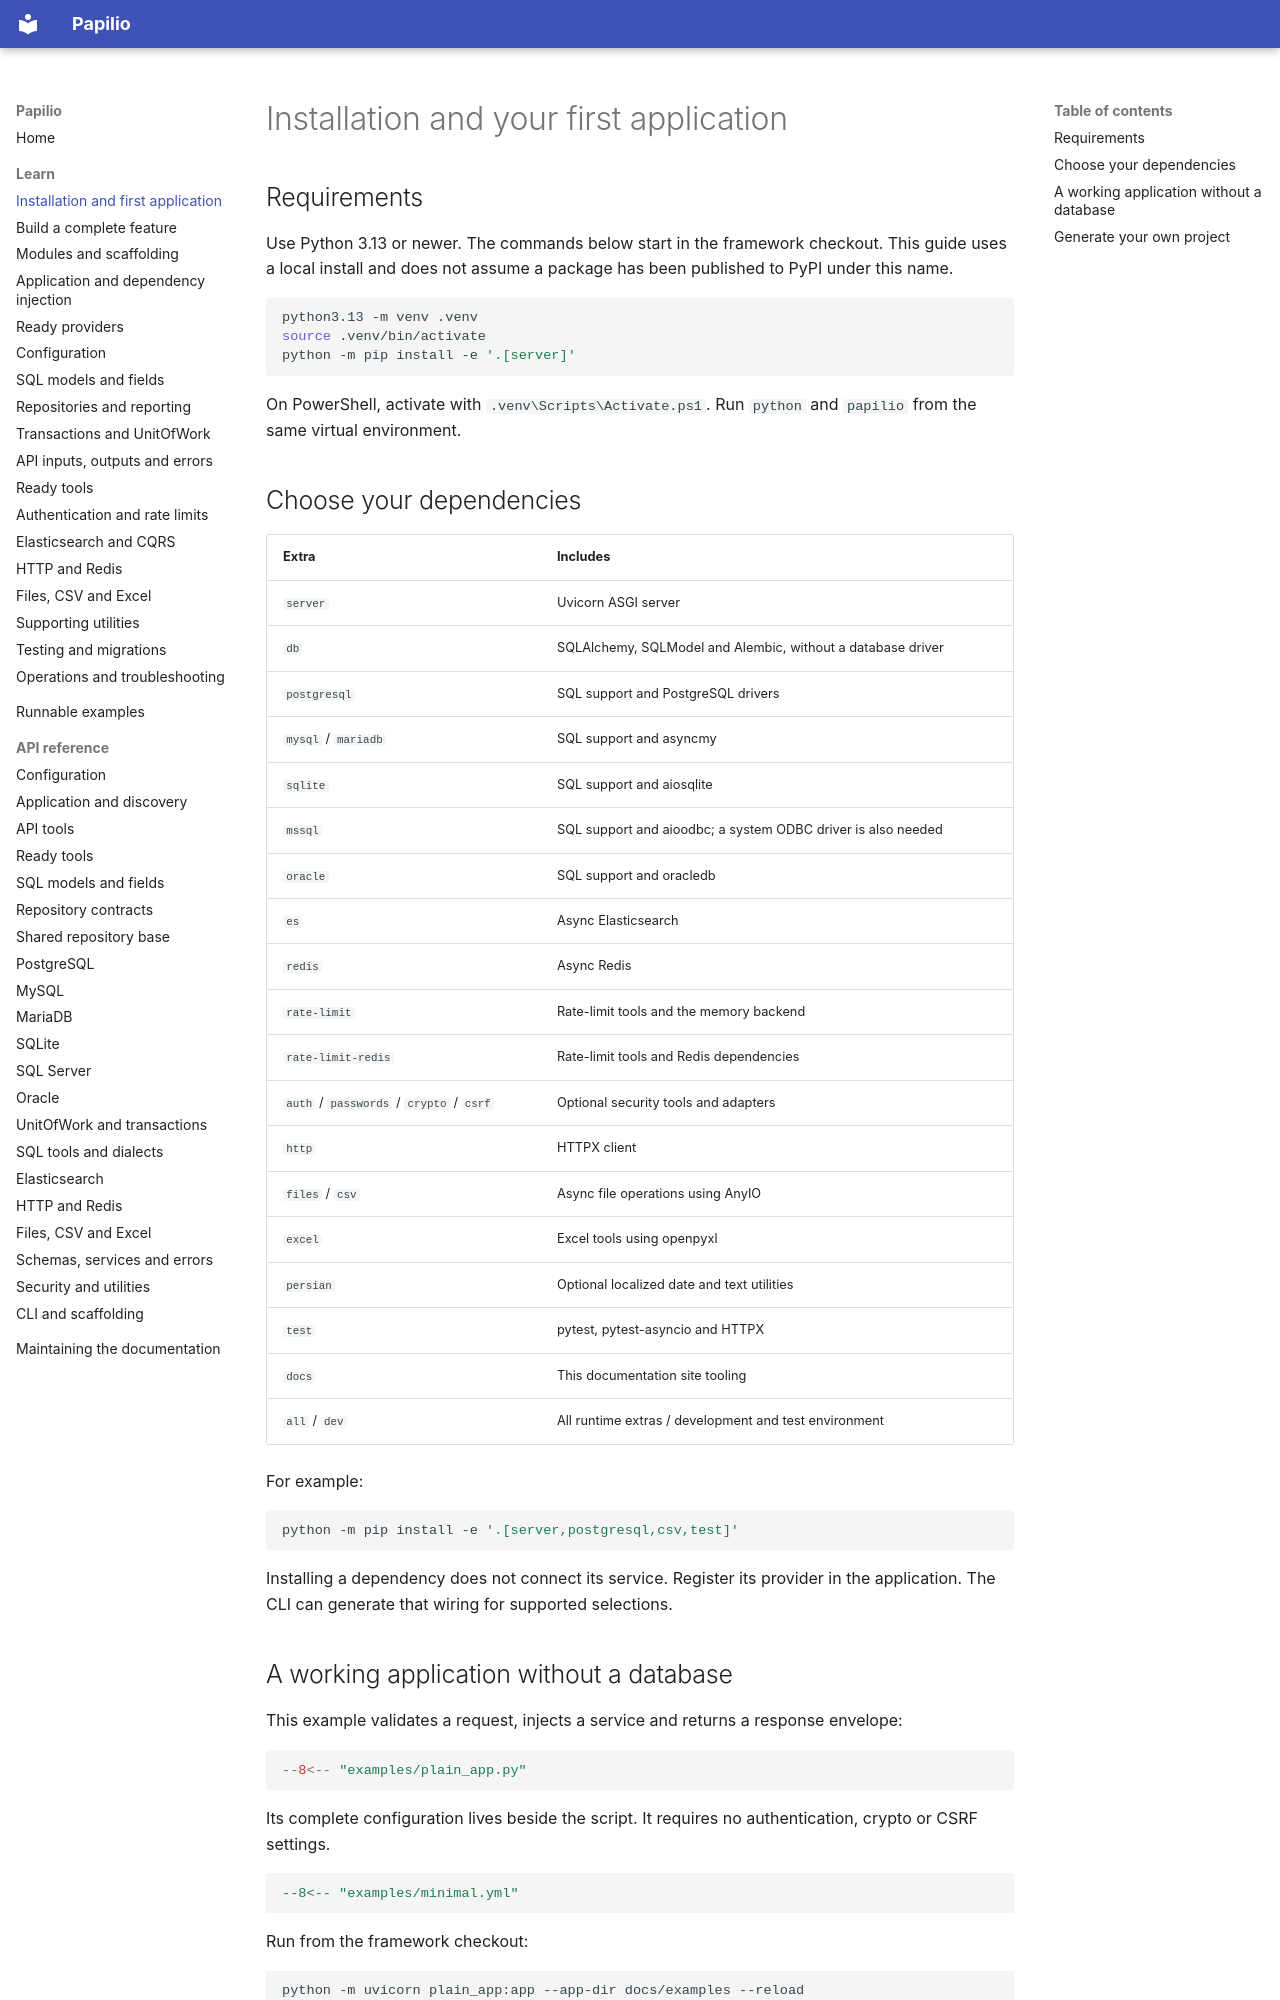

repository: stupidprogrammer4/fastamu · page: guide/start/index.html · generator: mkdocs

# Installation and your first application

## Requirements

Use Python 3.13 or newer. The commands below start in the framework checkout. This guide uses a local install and does not assume a package has been published to PyPI under this name.

```bash
python3.13 -m venv .venv
source .venv/bin/activate
python -m pip install -e '.[server]'
```

On PowerShell, activate with `.venv\Scripts\Activate.ps1`. Run `python` and `papilio` from the same virtual environment.

## Choose your dependencies

| Extra | Includes |
| --- | --- |
| `server` | Uvicorn ASGI server |
| `db` | SQLAlchemy, SQLModel and Alembic, without a database driver |
| `postgresql` | SQL support and PostgreSQL drivers |
| `mysql` / `mariadb` | SQL support and asyncmy |
| `sqlite` | SQL support and aiosqlite |
| `mssql` | SQL support and aioodbc; a system ODBC driver is also needed |
| `oracle` | SQL support and oracledb |
| `es` | Async Elasticsearch |
| `redis` | Async Redis |
| `rate-limit` | Rate-limit tools and the memory backend |
| `rate-limit-redis` | Rate-limit tools and Redis dependencies |
| `auth` / `passwords` / `crypto` / `csrf` | Optional security tools and adapters |
| `http` | HTTPX client |
| `files` / `csv` | Async file operations using AnyIO |
| `excel` | Excel tools using openpyxl |
| `persian` | Optional localized date and text utilities |
| `test` | pytest, pytest-asyncio and HTTPX |
| `docs` | This documentation site tooling |
| `all` / `dev` | All runtime extras / development and test environment |

For example:

```bash
python -m pip install -e '.[server,postgresql,csv,test]'
```

Installing a dependency does not connect its service. Register its provider in the application. The CLI can generate that wiring for supported selections.
